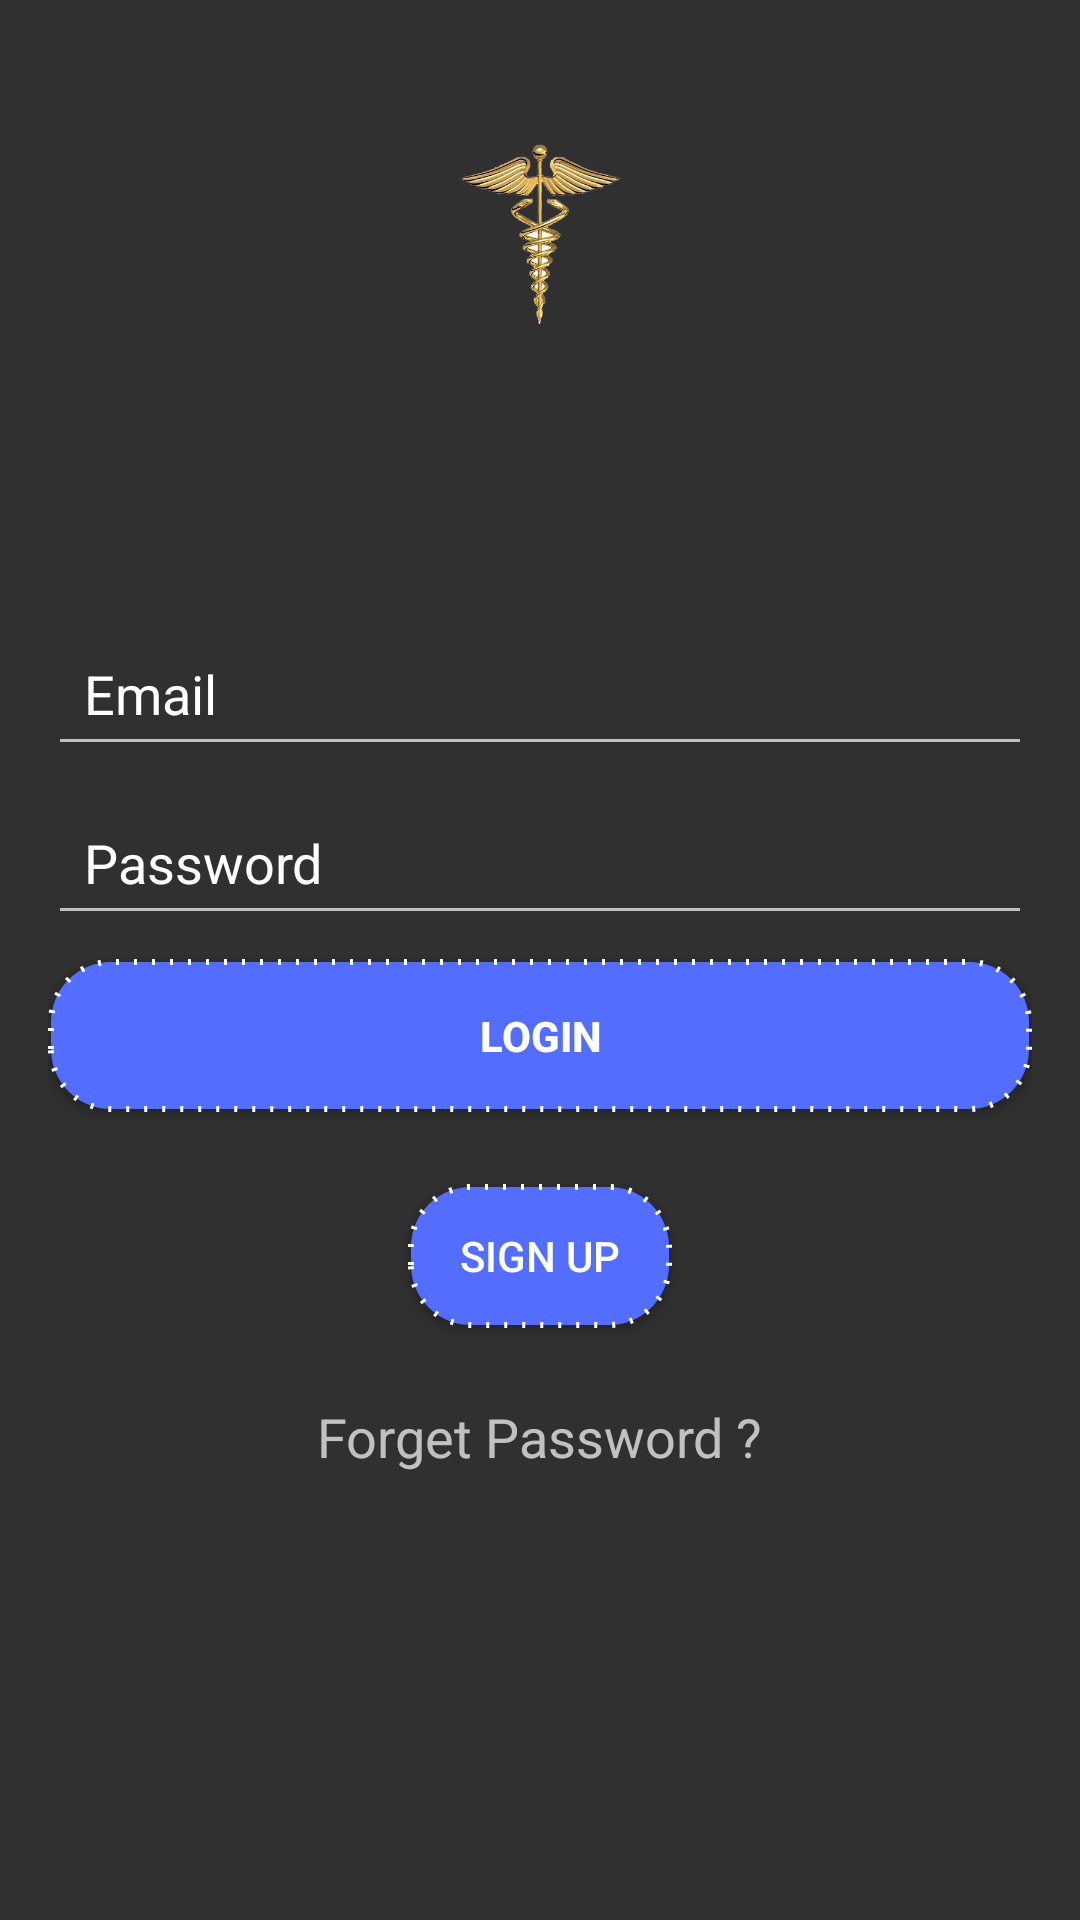

Produce the Android XML layout that renders to this screen, including the resource entries it uses.
<!-- AndroidManifest.xml: application theme AppTheme -->
<!-- res/layout/activity_login.xml -->
<?xml version="1.0" encoding="utf-8"?>
<RelativeLayout xmlns:android="http://schemas.android.com/apk/res/android"
    xmlns:tools="http://schemas.android.com/tools"
    android:layout_width="match_parent"
    android:layout_height="match_parent"
    android:padding="16dp"
    android:background="@drawable/bgpicfi"
    tools:context="com.example.mike4christ.medmanager.LoginActivity">

    <ImageView
        android:id="@+id/logo"
        android:layout_width="wrap_content"
        android:layout_height="60dp"
        android:layout_centerHorizontal="true"
        android:layout_alignParentTop="true"
        android:layout_marginTop="32dp"
        android:contentDescription="@string/mylogo"
        android:src="@drawable/medical_logo"/>


    <TextView
        android:id="@+id/login_error"
        android:layout_width="wrap_content"
        android:layout_height="wrap_content"
        android:layout_alignParentLeft="true"
        android:layout_alignParentStart="true"
        android:layout_below="@+id/logo"
        android:textColor="@color/colorAccent"
        android:text="@string/no_text"
        android:padding="8dp"
        android:layout_marginTop="56dp"/>

    <EditText
        android:id="@+id/email"
        android:layout_width="match_parent"
        android:layout_height="wrap_content"
        android:hint="@string/email_hint"
        android:inputType="textEmailAddress"
        android:textColorHint="#ffffff"
        android:maxLines="1"
        android:padding="12dp"
        android:layout_below="@+id/login_error"
        android:layout_centerHorizontal="true"
        android:layout_marginTop="8dp"
        android:singleLine="true" />

    <EditText
        android:id="@+id/password"
        android:layout_width="match_parent"
        android:layout_height="wrap_content"
        android:hint="@string/password_hint"
        android:textColorHint="#ffffff"
        android:inputType="textPassword"
        android:maxLines="1"
        android:padding="12dp"
        android:layout_below="@+id/email"
        android:layout_centerHorizontal="true"
        android:layout_marginTop="8dp"
        android:singleLine="true" />

    <Button
        android:id="@+id/login_button"
        android:layout_width="match_parent"
        android:layout_height="wrap_content"
        android:layout_below="@+id/password"
        android:layout_centerHorizontal="true"
        android:textColor="@color/colorWhite"
        android:text="@string/login_button"
        android:paddingBottom="16dp"
        android:paddingTop="16dp"
        android:textStyle="bold"
        android:background="@drawable/roundededit"
        android:layout_marginTop="8dp"/>

    <Button
        android:id="@+id/register"
        android:layout_width="wrap_content"
        android:layout_height="wrap_content"
        android:layout_marginTop="24dp"
        android:text="@string/sign_up"
        android:background="@drawable/roundededit"
        android:layout_below="@+id/login_button"
        android:layout_centerHorizontal="true"/>

    <TextView
        android:id="@+id/forget_password"
        android:layout_width="wrap_content"
        android:layout_height="wrap_content"
        android:layout_marginTop="24dp"
        android:textSize="18sp"
        android:text="@string/forget_password"
        android:layout_below="@+id/register"
        android:layout_centerHorizontal="true"/>

</RelativeLayout>
<!-- resources referenced by this layout -->
<resources>
  <color name="colorAccent">#536DFE</color>
  <color name="colorWhite">#ffffff</color>
  <!-- drawable medical_logo: png bitmap (drawable, 76276 bytes) -->
  <!-- drawable roundededit (drawable) -->
  <?xml version="1.0" encoding="utf-8"?>
  <shape   xmlns:android="http://schemas.android.com/apk/res/android">
      <solid android:color="@color/colorAccent"
  
          />
      <corners
          android:radius="20dp"
          />
      <stroke
          android:dashGap="5dp"
          android:color="#ffffff"
          android:dashWidth="1dp"
          android:width="2dp"
  
          />
  
  
  </shape>
  <string name="email_hint">Email</string>
  <string name="forget_password">Forget Password ?</string>
  <string name="login_button">LOGIN</string>
  <string name="mylogo">mylogo</string>
  <string name="no_text"> </string>
  <string name="password_hint">Password</string>
  <string name="sign_up">Sign up</string>
  <style name="AppTheme" parent="Theme.AppCompat.NoActionBar">
          
          <item name="colorPrimary">@color/colorPrimary</item>
          <item name="colorPrimaryDark">@color/colorPrimaryDark</item>
          <item name="colorAccent">@color/colorAccent</item>
          <item name="actionModeBackground">@color/colorPrimary</item>
          <item name="actionBarPopupTheme">@style/ThemeOverlay.AppCompat</item>
          <item name="android:windowNoTitle">true</item>
          <item name="windowActionModeOverlay">true</item>
      </style>
  <color name="colorPrimary">#3F51B5</color>
  <color name="colorPrimaryDark">#303F9F</color>
</resources>
